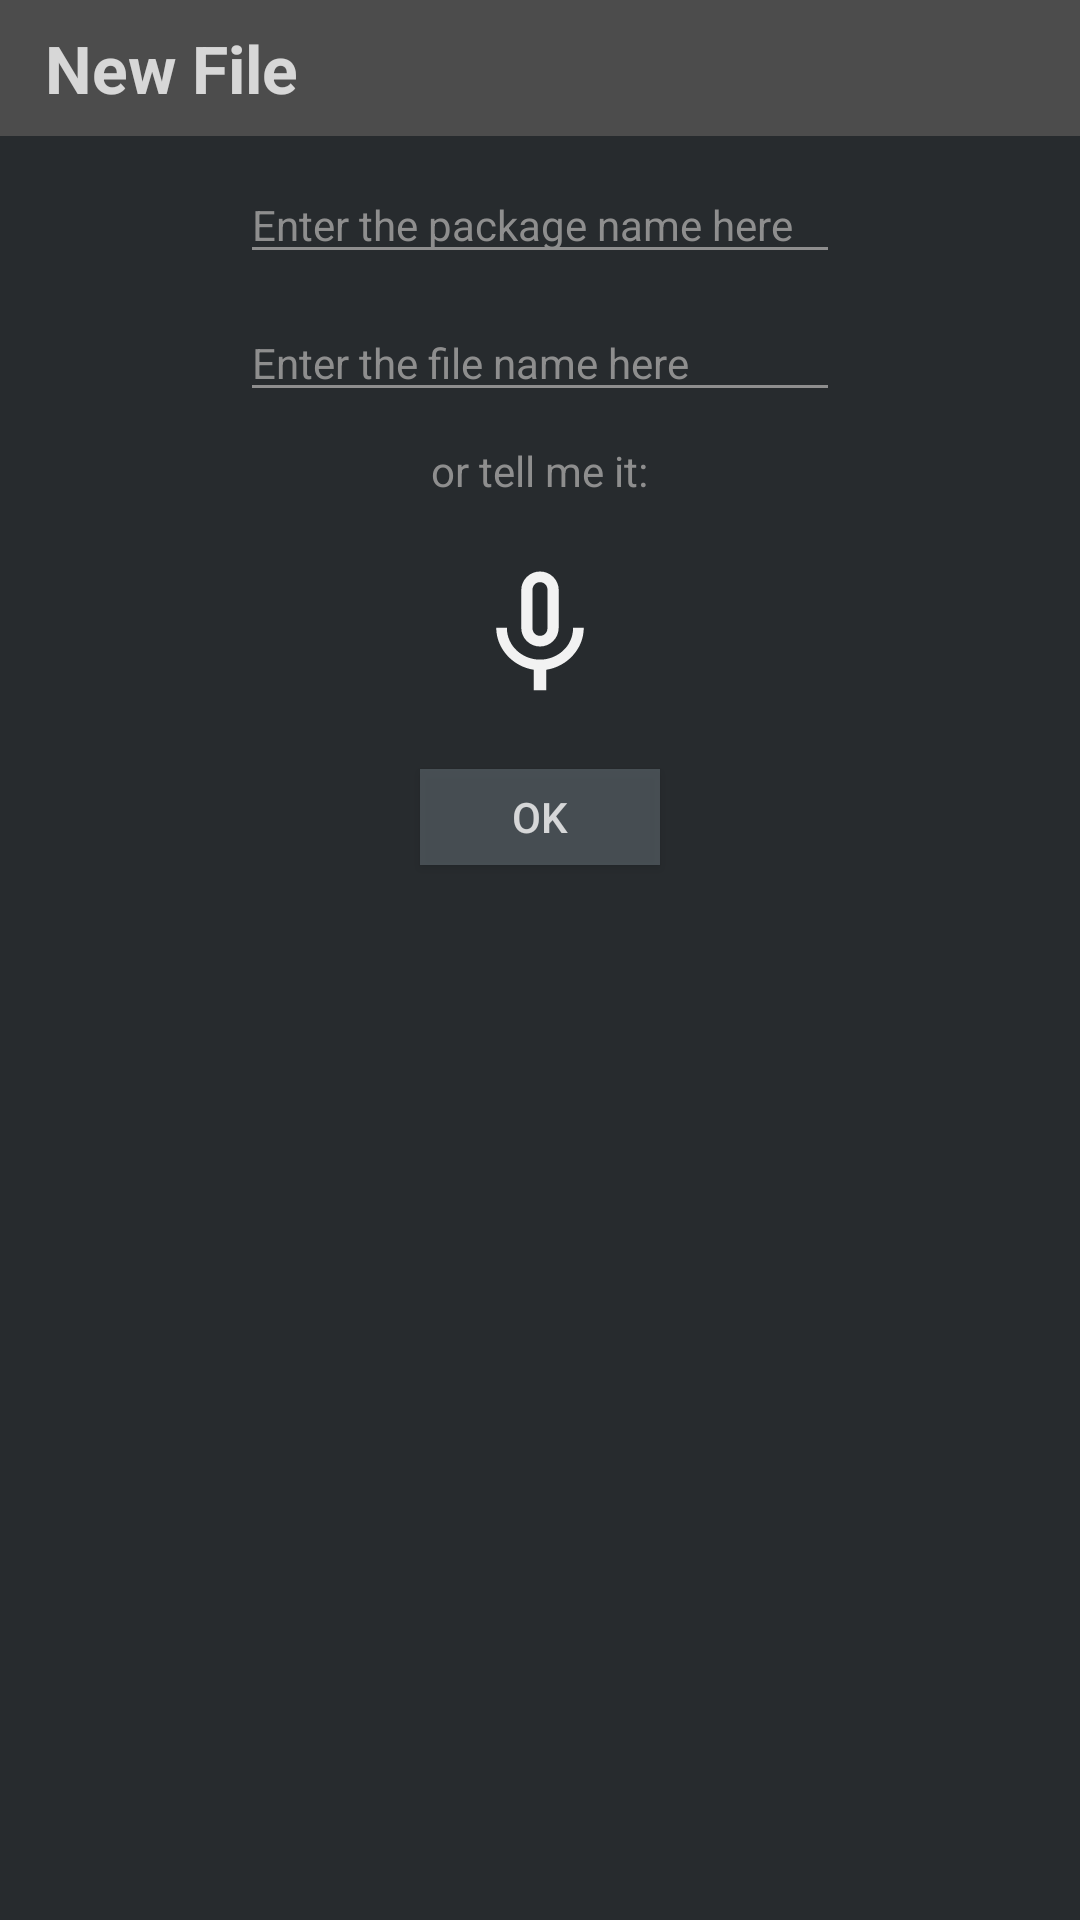

Android layout source for this screen:
<!-- AndroidManifest.xml: application theme AppTheme -->
<!-- res/layout/new_file_window_layout.xml -->
<?xml version="1.0" encoding="utf-8"?>
<LinearLayout xmlns:android="http://schemas.android.com/apk/res/android"
    android:layout_width="@dimen/file_name_window"
    android:layout_height="wrap_content"
    android:background="@color/androidStudioBG"
    android:orientation="vertical"
    android:layout_gravity="center">

    <TextView
        android:layout_width="match_parent"
        android:layout_height="wrap_content"
        android:background="?attr/colorPrimary"
        android:text="@string/new_file"
        android:textStyle="bold"
        android:textColor="@color/whiter"
        android:textSize="@dimen/new_file_text_size"
        android:paddingTop="@dimen/new_file_padding"
        android:paddingBottom="@dimen/new_file_padding"
        android:paddingStart="@dimen/new_file_padding_left"/>

    <EditText
        android:id="@+id/new_file_package"
        android:layout_width="@dimen/fnw_edit_text"
        android:layout_height="wrap_content"
        android:layout_marginTop="@dimen/fnw_edit_text_margin"
        android:layout_marginBottom="0dp"
        android:layout_marginStart="@dimen/fnw_edit_text_margin_left"
        android:layout_marginEnd="@dimen/fnw_edit_text_margin_left"
        android:textSize="@dimen/fnw_edit_text_size"
        android:textColor="@color/wordClose"
        android:hint="@string/enter_package_name"
        android:backgroundTint="@color/wordClose"
        android:textColorHint="@color/wordClose"
        android:layout_gravity="center"/>
    
    <EditText
        android:id="@+id/new_file_edit"
        android:layout_width="@dimen/fnw_edit_text"
        android:layout_height="wrap_content"
        android:layout_marginTop="@dimen/fnw_edit_text_margin"
        android:layout_marginBottom="@dimen/fnw_edit_text_margin"
        android:layout_marginStart="@dimen/fnw_edit_text_margin_left"
        android:layout_marginEnd="@dimen/fnw_edit_text_margin_left"
        android:textSize="@dimen/fnw_edit_text_size"
        android:textColor="@color/wordClose"
        android:hint="@string/enter_file_name"
        android:backgroundTint="@color/wordClose"
        android:textColorHint="@color/wordClose"
        android:layout_gravity="center"/>
    
    <TextView
        android:layout_width="wrap_content"
        android:layout_height="wrap_content"
        android:textColor="@color/wordClose"
        android:text="@string/or_say"
        android:layout_gravity="center"
        android:layout_marginBottom="@dimen/finish_button_margin_bottom"/>

    <ImageView
        android:id="@+id/new_file_record"
        android:layout_width="wrap_content"
        android:layout_height="wrap_content"
        android:layout_gravity="center"
        android:src="@drawable/ic_mic_nf"
        android:layout_marginBottom="@dimen/finish_button_margin_bottom"/>
    
    <Button
        android:id="@+id/new_file_finish"
        android:layout_width="@dimen/finish_button_width"
        android:layout_height="@dimen/finish_button_height"
        android:layout_gravity="center"
        android:layout_marginBottom="@dimen/finish_button_margin_bottom"
        android:background="@color/finish_btn"
        android:text="@string/finish_btn"
        android:textColor="@color/whiter"/>

</LinearLayout>
<!-- resources referenced by this layout -->
<resources>
  <color name="androidStudioBG">#272B2E</color>
  <color name="finish_btn">#AA596268</color>
  <color name="whiter">#CCFAFAFA</color>
  <color name="wordClose">#8E8E8E</color>
  <dimen name="file_name_window">240dp</dimen>
  <dimen name="finish_button_height">32dp</dimen>
  <dimen name="finish_button_margin_bottom">20dp</dimen>
  <dimen name="finish_button_width">80dp</dimen>
  <dimen name="fnw_edit_text">200dp</dimen>
  <dimen name="fnw_edit_text_margin">10dp</dimen>
  <dimen name="fnw_edit_text_margin_left">30dp</dimen>
  <dimen name="fnw_edit_text_size">14sp</dimen>
  <dimen name="new_file_padding">8dp</dimen>
  <dimen name="new_file_padding_left">15dp</dimen>
  <dimen name="new_file_text_size">22sp</dimen>
  <!-- drawable ic_mic_nf (drawable) -->
  <vector android:height="50dp" android:tint="@color/iconsTint"
      android:viewportHeight="24.0" android:viewportWidth="24.0"
      android:width="50dp" xmlns:android="http://schemas.android.com/apk/res/android">
      <path android:fillColor="#FF000000" android:pathData="M12,14c1.66,0 2.99,-1.34 2.99,-3L15,5c0,-1.66 -1.34,-3 -3,-3S9,3.34 9,5v6c0,1.66 1.34,3 3,3zM10.8,4.9c0,-0.66 0.54,-1.2 1.2,-1.2 0.66,0 1.2,0.54 1.2,1.2l-0.01,6.2c0,0.66 -0.53,1.2 -1.19,1.2 -0.66,0 -1.2,-0.54 -1.2,-1.2L10.8,4.9zM17.3,11c0,3 -2.54,5.1 -5.3,5.1S6.7,14 6.7,11L5,11c0,3.41 2.72,6.23 6,6.72L11,21h2v-3.28c3.28,-0.48 6,-3.3 6,-6.72h-1.7z"/>
  </vector>
  <string name="enter_file_name">Enter the file name here</string>
  <string name="enter_package_name">Enter the package name here</string>
  <string name="finish_btn">OK</string>
  <string name="new_file">New File</string>
  <string name="or_say">or tell me it:</string>
  <style name="AppTheme" parent="Theme.AppCompat.Light.DarkActionBar">
          
          <item name="colorPrimary">@color/colorPrimary</item>
          <item name="colorPrimaryDark">@color/colorPrimaryDark</item>
          <item name="colorAccent">@color/colorAccent</item>
      </style>
  <color name="iconsTint">#F2F2F2</color>
  <color name="colorPrimary">#4C4C4C</color>
  <color name="colorPrimaryDark">#2D2D2D</color>
  <color name="colorAccent">#38C6FF</color>
</resources>
